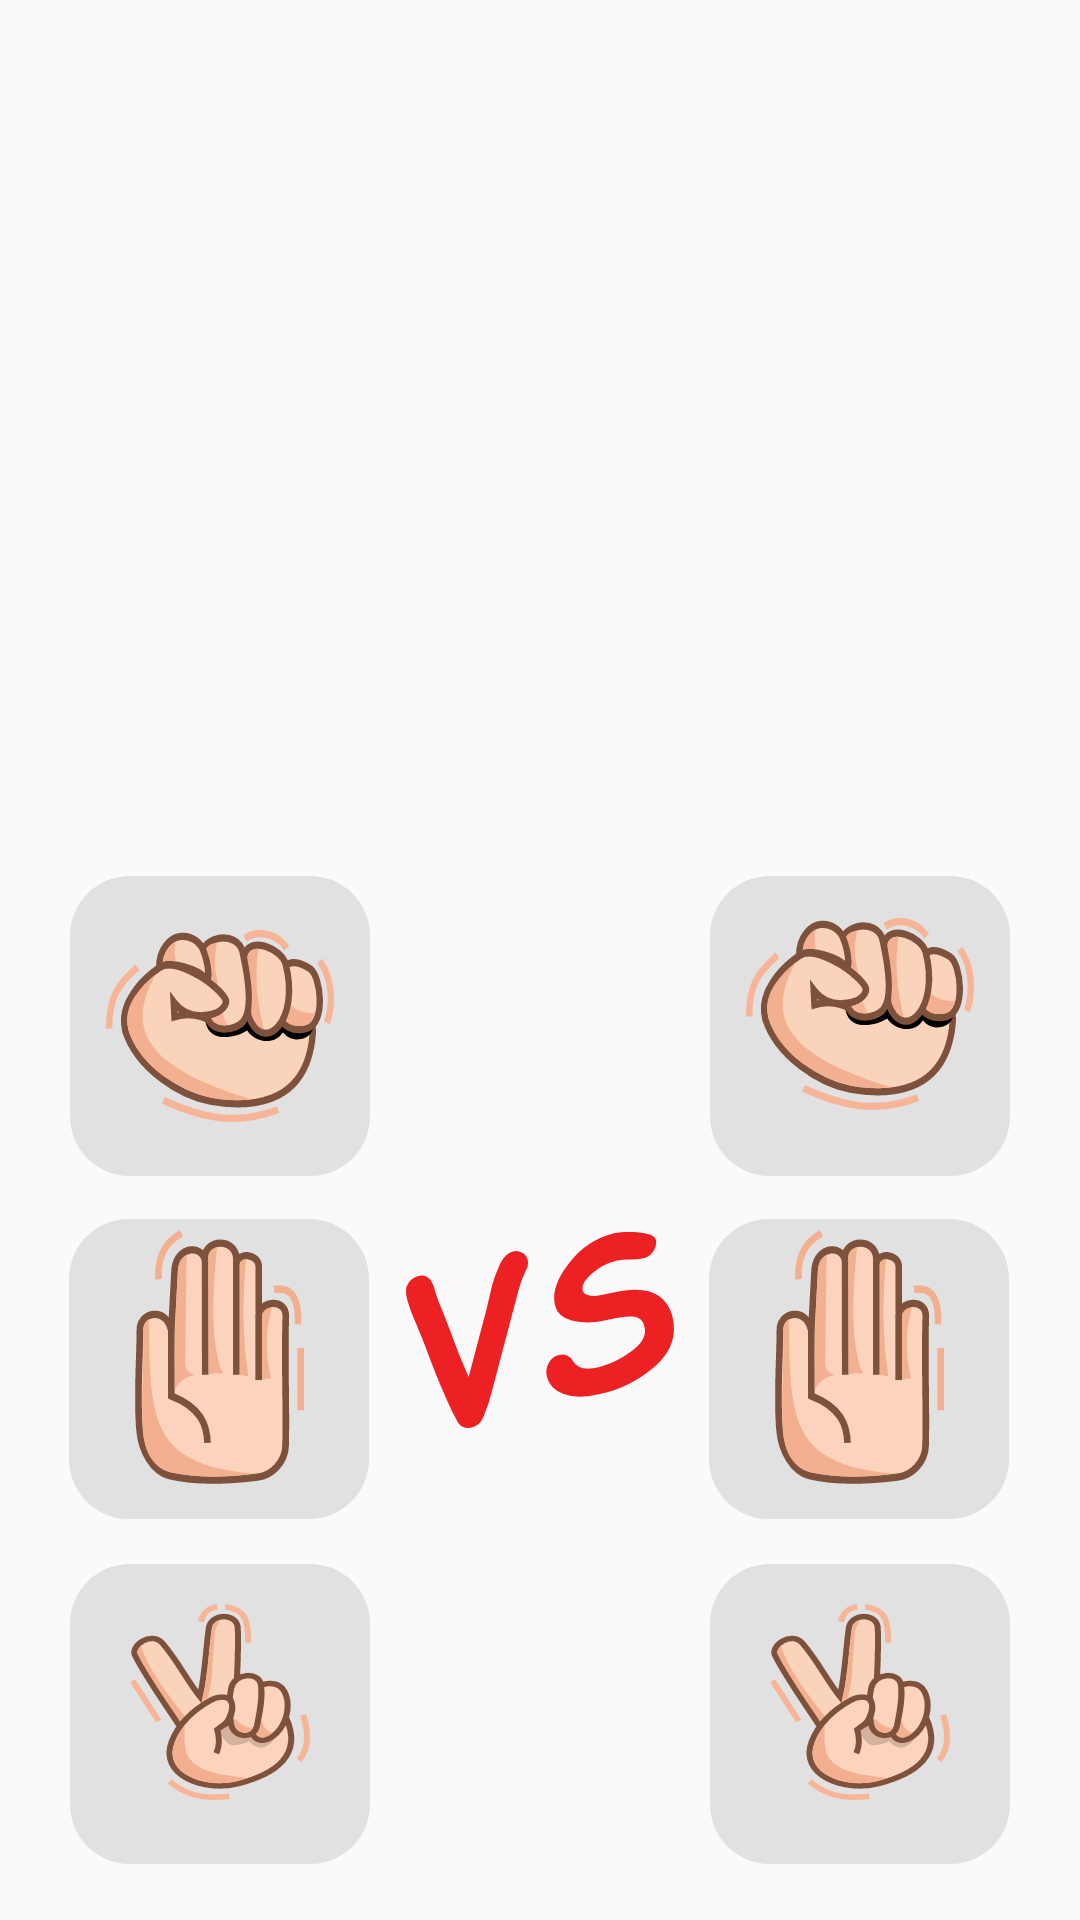

Produce the Android XML layout that renders to this screen, including the resource entries it uses.
<!-- AndroidManifest.xml: application theme Theme.AppCompat.Light.NoActionBar -->
<!-- res/layout/activity_maingame.xml -->
<?xml version="1.0" encoding="utf-8"?>
<LinearLayout xmlns:android="http://schemas.android.com/apk/res/android"
    xmlns:app="http://schemas.android.com/apk/res-auto"
    xmlns:tools="http://schemas.android.com/tools"
    android:id="@+id/activity_maingame"
    android:layout_width="match_parent"
    android:layout_height="match_parent"
    android:orientation="vertical"
    android:background="@drawable/background"
    tools:context=".ui.playGame.MainGameComputer">

    <ImageButton
        android:id="@+id/but_home"
        android:layout_width="34dp"
        android:layout_height="38dp"
        android:layout_marginStart="15dp"
        android:layout_marginLeft="15dp"
        android:layout_marginTop="15dp"
        android:background="@drawable/ic_home"
        android:contentDescription="@string/string_close"
        tools:ignore="MissingConstraints"
        tools:layout_editor_absoluteX="27dp" />

    <ImageView
        android:id="@+id/logoImageGame"
        android:layout_width="200dp"
        android:layout_height="200dp"
        android:layout_gravity="center"
        android:layout_marginTop="10dp"
        android:contentDescription="@string/logo_font" />


    <LinearLayout
        android:layout_width="match_parent"
        android:layout_height="0dp"
        android:layout_marginBottom="16dp"
        android:layout_weight="1"
        android:gravity="center"
        android:orientation="horizontal"
        app:layout_constraintTop_toBottomOf="@id/logoImageGame"
        tools:ignore="MissingConstraints,NotSibling"
        tools:layout_editor_absoluteX="-8dp">

        <LinearLayout
            android:layout_width="wrap_content"
            android:layout_height="match_parent"
            android:gravity="center"
            android:orientation="vertical">

            <TextView
                android:id="@+id/player1"
                android:layout_width="wrap_content"
                android:layout_height="wrap_content"
                android:layout_marginStart="24dp"
                android:layout_marginTop="0dp"
                android:layout_marginEnd="24dp"
                android:textColor="#00BCD4"
                android:textSize="20sp"
                android:textStyle="bold"
                app:autoSizeMaxTextSize="100sp"
                app:autoSizeMinTextSize="12sp"
                app:autoSizeStepGranularity="2sp"
                app:autoSizeTextType="uniform" />

            <RelativeLayout
                android:layout_width="wrap_content"
                android:layout_height="wrap_content">

                <FrameLayout
                    android:id="@+id/backgroundBatu"
                    android:layout_width="100dp"
                    android:layout_height="100dp"
                    android:layout_centerInParent="true"
                    android:background="@drawable/bg_shape" />

                <ImageButton
                    android:id="@+id/batuPlayer"
                    android:layout_width="wrap_content"
                    android:layout_height="wrap_content"
                    android:layout_centerInParent="true"
                    android:layout_marginStart="24dp"
                    android:layout_marginTop="16dp"
                    android:layout_marginEnd="24dp"
                    android:layout_marginBottom="24dp"
                    android:background="@drawable/ic_batu_but"
                    android:contentDescription="@string/rock_icon" />
            </RelativeLayout>

            <RelativeLayout
                android:layout_width="wrap_content"
                android:layout_height="wrap_content">

                <FrameLayout
                    android:id="@+id/backgroundPaper"
                    android:layout_width="100dp"
                    android:layout_height="100dp"
                    android:layout_centerInParent="true"
                    android:background="@drawable/bg_shape" />

                <ImageButton
                    android:id="@+id/paperPlayer"
                    android:layout_width="wrap_content"
                    android:layout_height="wrap_content"
                    android:layout_marginStart="24dp"
                    android:layout_marginTop="16dp"
                    android:layout_marginEnd="24dp"
                    android:layout_marginBottom="24dp"
                    android:background="@drawable/ic_paper_but"
                    android:contentDescription="@string/paper_icon" />
            </RelativeLayout>

            <RelativeLayout
                android:layout_width="wrap_content"
                android:layout_height="wrap_content">

                <FrameLayout
                    android:id="@+id/backgroundScissors"
                    android:layout_width="100dp"
                    android:layout_height="100dp"
                    android:layout_centerInParent="true"
                    android:background="@drawable/bg_shape" />

                <ImageButton
                    android:id="@+id/scissorsPlayer"
                    android:layout_width="wrap_content"
                    android:layout_height="wrap_content"
                    android:layout_gravity="center"
                    android:layout_marginStart="24dp"
                    android:layout_marginTop="16dp"
                    android:layout_marginEnd="24dp"
                    android:layout_marginBottom="24dp"
                    android:background="@drawable/ic_scissors_but"
                    android:contentDescription="@string/scissors_icon" />

            </RelativeLayout>
        </LinearLayout>

        <RelativeLayout
            android:layout_width="wrap_content"
            android:layout_height="match_parent"
            android:layout_gravity="center"
            android:gravity="center_vertical"
            android:orientation="vertical">

            <ImageView
                android:id="@+id/imageBattle"
                android:layout_width="wrap_content"
                android:layout_height="wrap_content"

                android:contentDescription="@string/versus_image"
                android:src="@drawable/ic_battle_image" />


        </RelativeLayout>

        <LinearLayout
            android:layout_width="wrap_content"
            android:layout_height="match_parent"
            android:gravity="center"
            android:orientation="vertical">

            <TextView
                android:id="@+id/player2"
                android:layout_width="wrap_content"
                android:layout_height="wrap_content"
                android:layout_marginStart="24dp"
                android:layout_marginTop="0dp"
                android:layout_marginEnd="24dp"
                android:textColor="#00BCD4"
                android:textSize="20sp"
                android:textStyle="bold"
                app:autoSizeMaxTextSize="100sp"
                app:autoSizeMinTextSize="12sp"
                app:autoSizeStepGranularity="2sp"
                app:autoSizeTextType="uniform" />

            <RelativeLayout
                android:layout_width="wrap_content"
                android:layout_height="wrap_content">

                <FrameLayout
                    android:id="@+id/backgroundBatuComp"
                    android:layout_width="100dp"
                    android:layout_height="100dp"
                    android:layout_centerInParent="true"
                    android:background="@drawable/bg_shape" />

                <ImageButton
                    android:id="@+id/batuComp"
                    android:layout_width="wrap_content"
                    android:layout_height="wrap_content"
                    android:layout_gravity="center"
                    android:layout_marginStart="24dp"
                    android:layout_marginTop="16dp"
                    android:layout_marginEnd="24dp"
                    android:layout_marginBottom="24dp"
                    android:background="@drawable/ic_batu_but"
                    android:contentDescription="@string/rock_icon" />
            </RelativeLayout>

            <RelativeLayout
                android:layout_width="wrap_content"
                android:layout_height="wrap_content">

                <FrameLayout
                    android:id="@+id/backgroundPaperComp"
                    android:layout_width="100dp"
                    android:layout_height="100dp"
                    android:layout_centerInParent="true"
                    android:background="@drawable/bg_shape" />

                <ImageButton
                    android:id="@+id/paperComp"
                    android:layout_width="wrap_content"
                    android:layout_height="wrap_content"
                    android:layout_gravity="center"
                    android:layout_marginStart="24dp"
                    android:layout_marginTop="16dp"
                    android:layout_marginEnd="24dp"
                    android:layout_marginBottom="24dp"
                    android:background="@drawable/ic_paper_but"
                    android:contentDescription="@string/paper_icon" />
            </RelativeLayout>

            <RelativeLayout
                android:layout_width="wrap_content"
                android:layout_height="wrap_content">

                <FrameLayout
                    android:id="@+id/backgroundScissorsComp"
                    android:layout_width="100dp"
                    android:layout_height="100dp"
                    android:layout_centerInParent="true"
                    android:background="@drawable/bg_shape" />

                <ImageButton
                    android:id="@+id/scissorsComp"
                    android:layout_width="wrap_content"
                    android:layout_height="wrap_content"
                    android:layout_gravity="center"
                    android:layout_marginStart="24dp"
                    android:layout_marginTop="16dp"
                    android:layout_marginEnd="24dp"
                    android:layout_marginBottom="24dp"
                    android:background="@drawable/ic_scissors_but"
                    android:contentDescription="@string/scissors_icon" />
            </RelativeLayout>


        </LinearLayout>
    </LinearLayout>

</LinearLayout>
<!-- resources referenced by this layout -->
<resources>
  <!-- drawable background (drawable) -->
  <?xml version="1.0" encoding="utf-8"?>
  <shape xmlns:android="http://schemas.android.com/apk/res/android">
      <solid android:color="@color/backgroundAll" />
  </shape>
  <!-- drawable bg_shape (drawable) -->
  <?xml version="1.0" encoding="utf-8"?>
  <shape xmlns:android="http://schemas.android.com/apk/res/android"
      android:shape="rectangle">
      <solid android:color="#E1E1E1" />
      <corners android:radius="20dp"/>
  </shape>
  <!-- drawable ic_battle_image (drawable) -->
  <vector xmlns:android="http://schemas.android.com/apk/res/android"
      android:width="89.45dp"
      android:height="65.35dp"
      android:viewportWidth="89.45"
      android:viewportHeight="65.35">
    <path
        android:pathData="M20.91,48.31l5.86,-22.14 2.06,-8.74a43.31,43.31 0,0 1,2.24 -6C32.28,8.59 33.83,7 35.7,6.49a4,4 0,0 1,3.1 0.42,3.71 3.71,0 0,1 1.81,2.38 4.68,4.68 0,0 1,-0.58 3.5,35 35,0 0,0 -2.55,6.9L28.83,52.53a50.88,50.88 0,0 1,-3 9.15A5.9,5.9 0,0 1,22 65.17a4.66,4.66 0,0 1,-2.57 0,4.05 4.05,0 0,1 -1.95,-1.43 71,71 0,0 1,-4.1 -8.31Q10.15,48.19 6,37q-1.11,-2.85 -3.47,-8.4A47.17,47.17 0,0 1,0.35 22.32q-0.9,-3.69 0.52,-5.44a6.08,6.08 0,0 1,3.29 -2.22,4 4,0 0,1 2.43,0.07A3.59,3.59 0,0 1,8.28 16.1a15,15 0,0 1,1.46 3.68,33.51 33.51,0 0,0 1.36,3.95q0.57,1.21 3.49,8.79Q17.67,41.13 20.91,48.31Z"
        android:fillColor="#ed2024"/>
    <path
        android:pathData="M47.06,48.32a6.08,6.08 0,0 1,0.56 -4.68A5.42,5.42 0,0 1,51.12 41a4,4 0,0 1,4.58 2q2.14,3.69 8.64,2.09a32,32 0,0 0,10.79 -5.24c3.68,-2.64 5.17,-5.36 4.48,-8.19a4.1,4.1 0,0 0,-3.25 -3.39q-2.55,-0.52 -10.11,1.2a23.44,23.44 0,0 1,-10.72 0.12q-4.83,-1.2 -5.76,-5 -1.56,-6.33 4.64,-14.15a27.12,27.12 0,0 1,15 -10A26.84,26.84 0,0 1,77.81 0.15c3.41,0.3 5.28,1.14 5.63,2.54a4.9,4.9 0,0 1,-0.75 3.49A5,5 0,0 1,79.4 8.72a21,21 0,0 1,-4.66 0.43,19.67 19.67,0 0,0 -4.62,0.45 19.77,19.77 0,0 0,-8 4.21c-2.51,2.12 -3.55,4 -3.14,5.69q0.52,2.14 4.89,1.75l7.58,-1.49a22,22 0,0 1,8.2 -0.24,11.44 11.44,0 0,1 6.06,2.88 11.8,11.8 0,0 1,3.22 5.84q2.22,9 -5.22,16a41.76,41.76 0,0 1,-19 9.79q-7.36,1.81 -12.06,0T47.06,48.32Z"
        android:fillColor="#ed2024"/>
  </vector>
  <!-- drawable ic_batu_but: vector/xml drawable (drawable, 5346 chars, omitted) -->
  <!-- drawable ic_paper_but: vector/xml drawable (drawable, 3196 chars, omitted) -->
  <!-- drawable ic_scissors_but: vector/xml drawable (drawable, 4498 chars, omitted) -->
  <string name="logo_font">Logo</string>
  <string name="paper_icon">paper_icon</string>
  <string name="rock_icon">rock_icon</string>
  <string name="scissors_icon">gunting computer</string>
  <string name="string_close">$string/close</string>
  <string name="versus_image">versus_image</string>
</resources>
